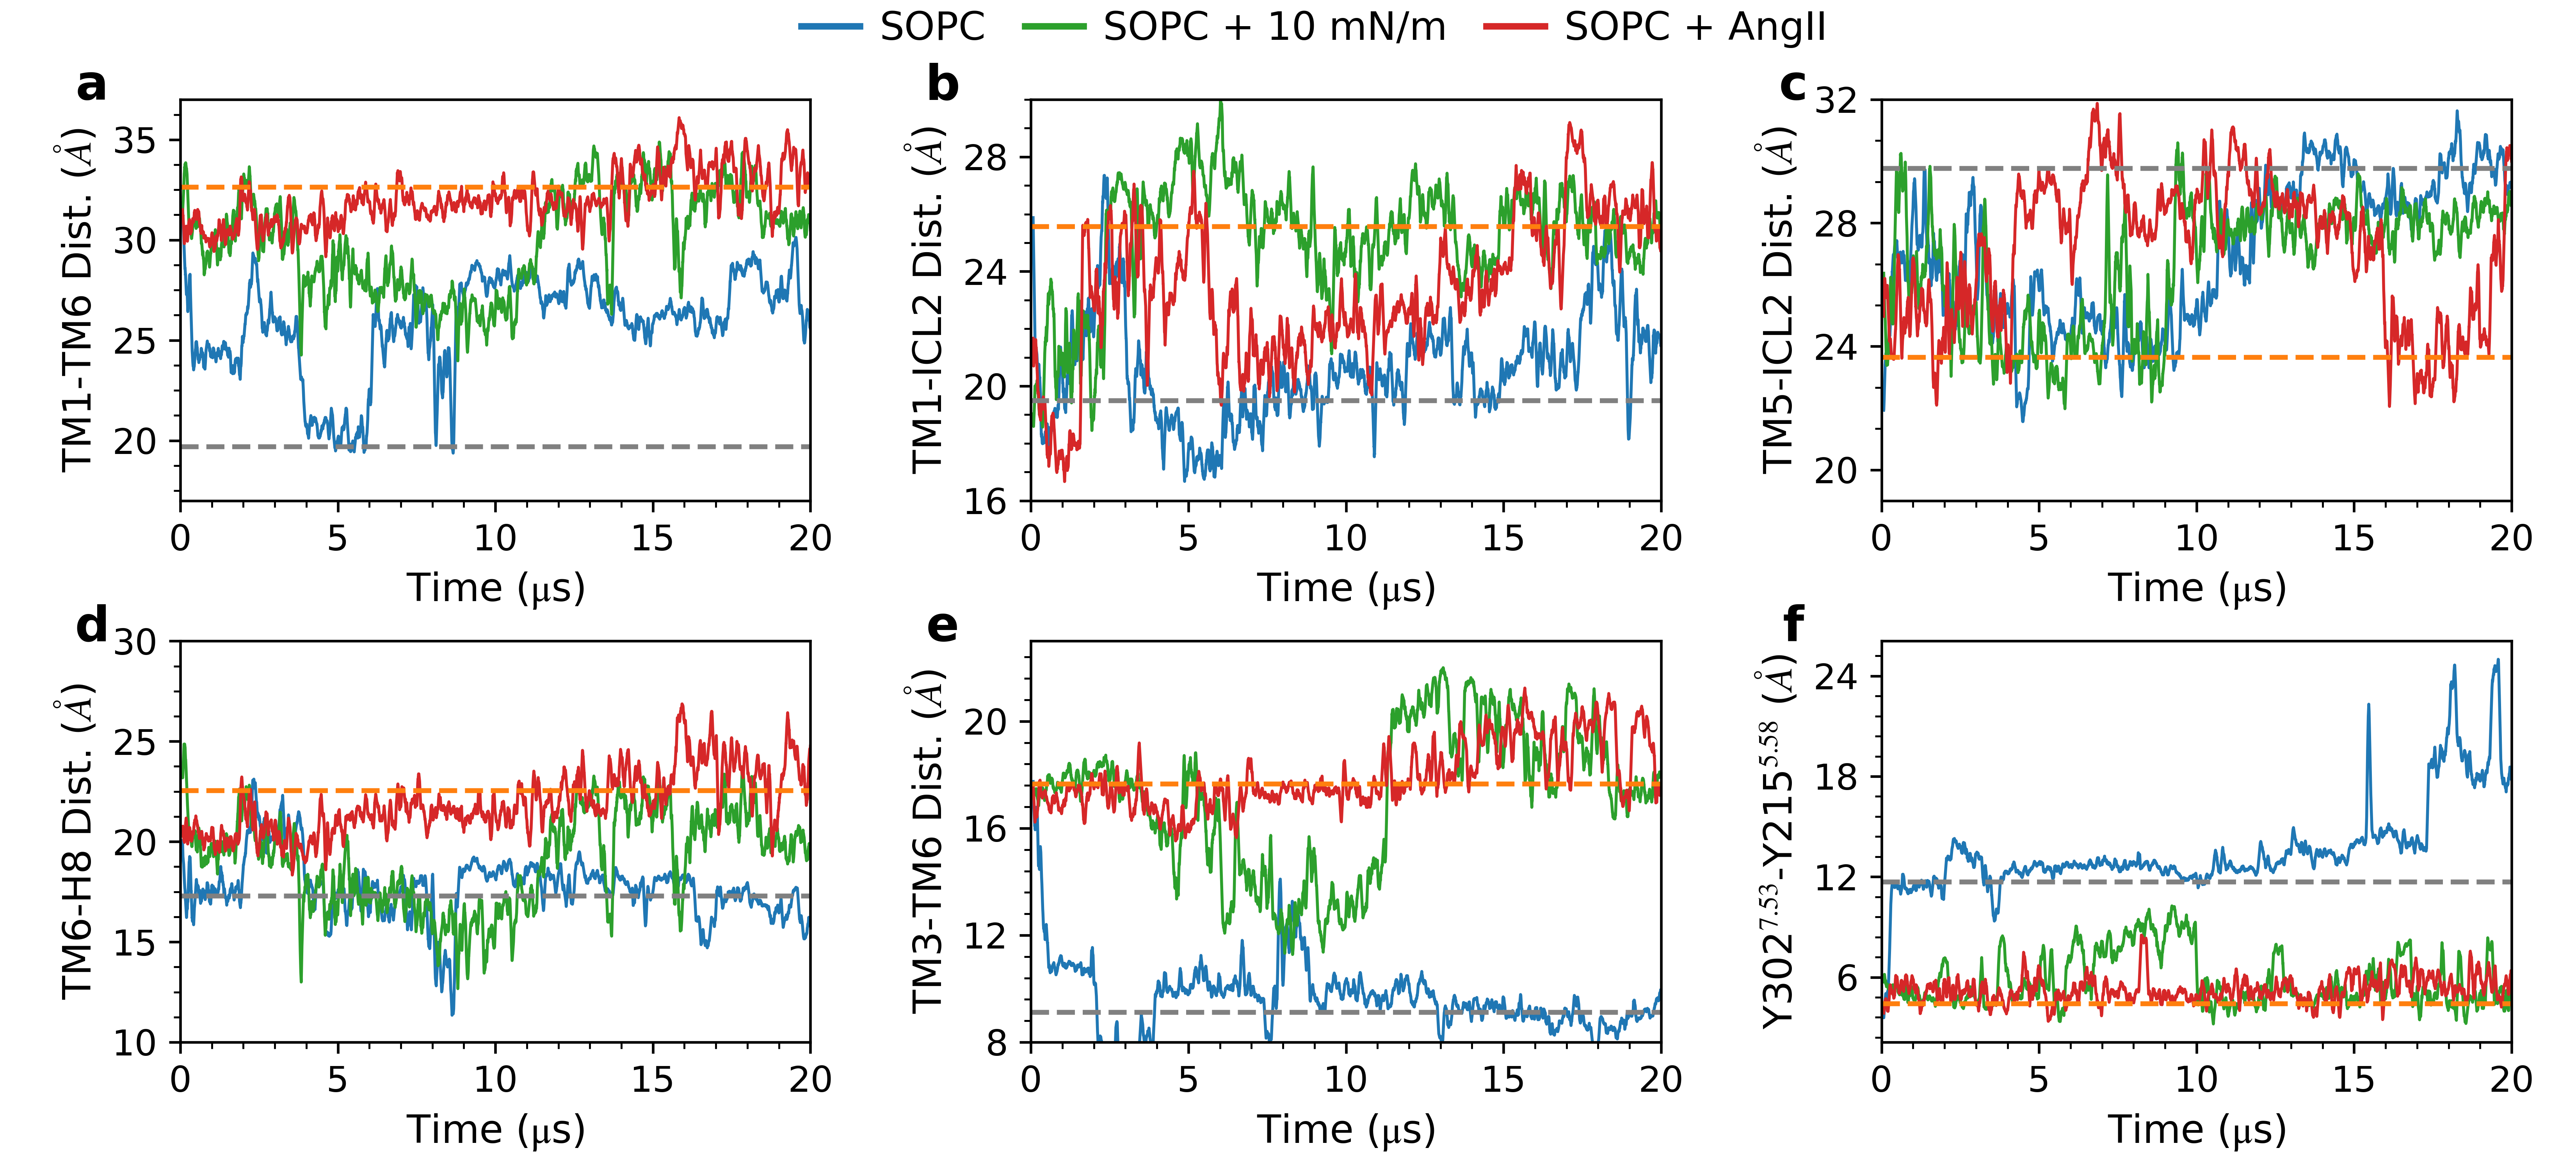

This figure's Python source:
#!/usr/bin/env python

from numpy import *
from matplotlib import *
import matplotlib.pyplot as plt
from matplotlib.ticker import MaxNLocator
from matplotlib.ticker import AutoMinorLocator
#from pandas import rolling_mean
import pandas as pd
import numpy as np
import matplotlib

params = {'legend.fontsize': 20,
          'legend.handlelength': 5}

matplotlib.rc('xtick', labelsize=11)
matplotlib.rc('ytick', labelsize=11)
#use('Agg')
font = {'family' : 'sans serif', 'size' : '10'}
rc('font', **font)
mathfont = {'fontset' : 'stix' ,'default' : 'it', 'it' : 'serif:italic'}
rc('mathtext', **mathfont)
rc('lines', linewidth=0.9)

simplify = {'simplify_threshold' : '0.5'}
rc('path', **simplify)

sopc_ang= pd.read_csv('data_Figure_8/angii_20us', delim_whitespace=True)
sopc_ang.columns=['time', 'TM1-TM6', 'TM1-ICL2', 'TM5-ICL2','TM6-H8','TM3-TM6','Npxxy','n','n']
time_ang=np.linspace(0,20, len(sopc_ang))


sopc_10= pd.read_csv('data_Figure_8/st10_20us', delim_whitespace=True)
sopc_10.columns=['time', 'TM1-TM6', 'TM1-ICL2', 'TM5-ICL2','TM6-H8','TM3-TM6','Npxxy','n','n']
time_10=np.linspace(0,20, len(sopc_10))


sopc_apo= pd.read_csv('data_Figure_8/apo_20us', delim_whitespace=True)
sopc_apo.columns=['time', 'TM1-TM6', 'TM1-ICL2', 'TM5-ICL2','TM6-H8','TM3-TM6','Npxxy','n','n']
time_apo=np.linspace(0,20, len(sopc_apo))


window=30

ax=plt.subplot(2,3,1)
ax.plot(time_apo, sopc_apo[['TM1-TM6']].rolling(window).mean()*10, color='tab:blue', label="SOPC")
ax.plot(time_10, sopc_10[['TM1-TM6']].rolling(window).mean()*10, color='tab:green', label="SOPC + 10 mN/m")
ax.plot(time_ang, sopc_ang[['TM1-TM6']].rolling(window).mean()*10, color='tab:red', label='SOPC + AngII')
ax.axhline(y=32.65, linestyle='dashed', color='tab:orange', lw=1.5)
ax.axhline(y=19.70, linestyle='dashed', color='0.5',lw=1.5)
ax.set_ylabel('TM1-TM6 Dist. ($\AA$)', fontsize=12)
ax.set_xlim(0,20)
ax.set_ylim(17,37)
#ax.set_legend()
ax.set_xlabel('Time ($\mathrm{\mu}$s)', fontsize=12)
ax.yaxis.set_major_locator(MaxNLocator(4))
ax.yaxis.set_minor_locator(AutoMinorLocator(4))
ax.xaxis.set_minor_locator(AutoMinorLocator(5))
leg=ax.legend(ncol=3, frameon=False, borderpad=None, loc='upper center', bbox_to_anchor=(1.8,1.31), markerscale=8 ,columnspacing=1, handletextpad=0.5, handlelength=1.5, fontsize=12)
#leg=plt.legend(ncol=3,frameon=False,borderpad=None, loc='upper center', bbox_to_anchor=(25,36), markerscale=8 ,columnspacing=1, handletextpad=0.5, handlelength=1.5, fontsize=12)

for i in leg.legendHandles:
    i.set_linewidth(2)



ax1=plt.subplot(2,3,2)
ax1.plot(time_apo, sopc_apo[['TM1-ICL2']].rolling(window).mean()*10, color='tab:blue', label="Apo")
ax1.plot(time_10, sopc_10[['TM1-ICL2']].rolling(window).mean()*10, color='tab:green', label="ST=15 mN/m")
ax1.plot(time_ang, sopc_ang[['TM1-ICL2']].rolling(window).mean()*10, color='tab:red', label='Angii')
ax1.axhline(y=25.57, linestyle='dashed', color='tab:orange', lw=1.5)
ax1.axhline(y=19.50, linestyle='dashed', color='0.5',lw=1.5)
ax1.set_ylabel('TM1-ICL2 Dist. ($\AA$)', fontsize=12)
ax1.set_xlim(0,20)
ax1.set_ylim(16,30)
ax1.set_xlabel('Time ($\mathrm{\mu}$s)', fontsize=12)
ax1.yaxis.set_major_locator(MaxNLocator(4))
ax1.yaxis.set_minor_locator(AutoMinorLocator(4))
ax1.xaxis.set_minor_locator(AutoMinorLocator(5))


ax2=plt.subplot(2,3,3)
ax2.plot(time_apo, sopc_apo[['TM5-ICL2']].rolling(window).mean()*10, color='tab:blue', label="Apo")
ax2.plot(time_10, sopc_10[['TM5-ICL2']].rolling(window).mean()*10, color='tab:green', label="ST=15 mN/m")
ax2.plot(time_ang, sopc_ang[['TM5-ICL2']].rolling(window).mean()*10, color='tab:red', label='Angii')
ax2.axhline(y=23.65, linestyle='dashed', color='tab:orange', lw=1.5)
ax2.axhline(y=29.77, linestyle='dashed', color='0.5',lw=1.5)
ax2.set_ylabel('TM5-ICL2 Dist. ($\AA$)', fontsize=12)
ax2.set_xlim(-0,20)
ax2.set_ylim(19,32)
ax2.set_xlabel('Time ($\mathrm{\mu}$s)', fontsize=12)
ax2.yaxis.set_major_locator(MaxNLocator(4))
ax2.yaxis.set_minor_locator(AutoMinorLocator(3))
ax2.xaxis.set_minor_locator(AutoMinorLocator(5))



ax3=plt.subplot(2,3,4)
ax3.plot(time_apo, sopc_apo[['TM6-H8']].rolling(window).mean()*10, color='tab:blue', label="ST=10 mN/m")
ax3.plot(time_10, sopc_10[['TM6-H8']].rolling(window).mean()*10, color='tab:green', label="ST=15 mN/m")
ax3.plot(time_ang, sopc_ang[['TM6-H8']].rolling(window).mean()*10, color='tab:red', label='Angii')
ax3.axhline(y=22.56, linestyle='dashed', color='tab:orange', lw=1.5)
ax3.axhline(y=17.30, linestyle='dashed', color='0.5',lw=1.5)
ax3.set_ylabel('TM6-H8 Dist. ($\AA$)', fontsize=12)
ax3.set_xlim(0,20)
ax3.set_ylim(10,30)
ax3.set_xlabel('Time ($\mathrm{\mu}$s)', fontsize=12)
ax3.yaxis.set_major_locator(MaxNLocator(4))
ax3.yaxis.set_minor_locator(AutoMinorLocator(4))
ax3.xaxis.set_minor_locator(AutoMinorLocator(5))



ax4=plt.subplot(2,3,5)
ax4.plot(time_apo, sopc_apo[['TM3-TM6']].rolling(window).mean()*10, color='tab:blue', label="Apo")
ax4.plot(time_10, sopc_10[['TM3-TM6']].rolling(window).mean()*10, color='tab:green', label="ST=15 mN/m")
ax4.plot(time_ang, sopc_ang[['TM3-TM6']].rolling(window).mean()*10, color='tab:red', label='Angii')
ax4.axhline(y=17.67, linestyle='dashed', color='tab:orange', lw=1.5)
ax4.axhline(y=9.12, linestyle='dashed', color='0.5',lw=1.5)
ax4.set_ylabel('TM3-TM6 Dist. ($\AA$)', fontsize=12)
ax4.set_xlim(-0,20)
ax4.set_ylim(8,23)
ax4.set_xlabel('Time ($\mathrm{\mu}$s)', fontsize=12)
ax4.yaxis.set_major_locator(MaxNLocator(4))
ax4.yaxis.set_minor_locator(AutoMinorLocator(5))
ax4.xaxis.set_minor_locator(AutoMinorLocator(5))



ax5=plt.subplot(2,3,6)
ax5.plot(time_apo, sopc_apo[['Npxxy']].rolling(window).mean()*10, color='tab:blue', label="Apo")
ax5.plot(time_10, sopc_10[['Npxxy']].rolling(window).mean()*10, color='tab:green', label="ST=15 mN/m")
ax5.plot(time_ang, sopc_ang[['Npxxy']].rolling(window).mean()*10, color='tab:red', label='Angii')
ax5.axhline(y=4.43, linestyle='dashed', color='tab:orange', lw=1.5)
ax5.axhline(y=11.71,  linestyle='dashed', color='0.5',lw=1.5)
#plt.ylabel(r'ICL2 $\alpha$-helicity, $f_{\alpha}$', fontsize=15)
ax5.set_ylabel('Y302$^{7.53}$-Y215$^{5.58}$ ($\AA$)', fontsize=12)
ax5.set_xlim(0,20)
#plt.ylim(-0.05,1)
ax5.set_xlabel('Time ($\mathrm{\mu}$s)', fontsize=12)
ax5.yaxis.set_major_locator(MaxNLocator(4))
ax5.yaxis.set_minor_locator(AutoMinorLocator(5))
ax5.xaxis.set_minor_locator(AutoMinorLocator(5))



ax.text(-0.14, 1., 'a', transform=ax.transAxes, ha='center', fontsize=15, fontweight='bold')
ax1.text(-0.14, 1., 'b', transform=ax1.transAxes, ha='center', fontsize=15, fontweight='bold')
ax2.text(-0.14, 1., 'c', transform=ax2.transAxes, ha='center', fontsize=15, fontweight='bold')
ax3.text(-0.14, 1, 'd', transform=ax3.transAxes, ha='center', fontsize=15, fontweight='bold')
ax4.text(-0.14, 1, 'e', transform=ax4.transAxes, ha='center', fontsize=15, fontweight='bold')
ax5.text(-0.14, 1, 'f', transform=ax5.transAxes, ha='center', fontsize=15, fontweight='bold')


fig = plt.gcf()

plt.subplots_adjust(top=0.915, bottom=0.11, left=0.07, right=0.975, hspace=0.35, wspace=0.35)
plt.Figure.set_size_inches(fig,(11, 5))
plt.savefig('Figure_8.png', dpi=600)
#plt.savefig('Figure_8.svg', dpi=600)
plt.close()
#plt.savefig('ST_apo_ang.png', bbox_inches='tight', dpi=600)
